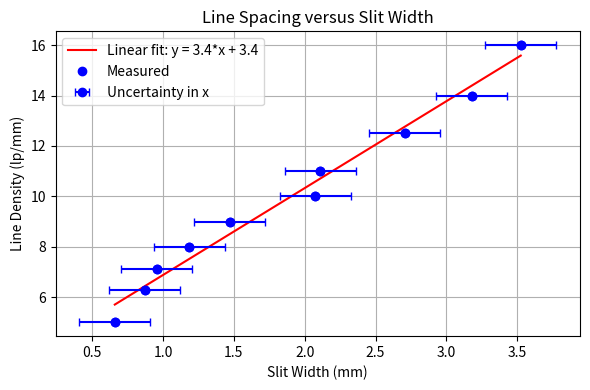

Recreate this plot in Python.
# -*- coding: utf-8 -*-
"""
Created on Wed Nov 18 09:28:34 2026

@author: 2370021
"""

import numpy as np
import matplotlib.pyplot as plt

f = 250.0              # lens focal length, mm
wavelength_nm = 633.0  # laser wavelength, nm
width_err = 0.25       # slit width uncertainty, mm
#group frequencies (lp/mm)
line_space = np.array([5.0, 6.3, 7.1, 8.0, 9.0, 10, 11, 12.5, 14, 16])
#slit width (mm)
width = np.array([0.66, 0.87, 0.955, 1.185, 1.47, 2.075, 2.11, 2.705, 3.18, 3.525])
#Linear fitting
m, c = np.polyfit(width, line_space, 1)
plt.figure(figsize=(6, 4))
plt.plot(width, m*width + c, "red",
         label=f"Linear fit: y = {m:.2}*x + {c:.2}")
plt.plot(width, line_space, marker='o', color='blue',linestyle='none', label='Measured')
plt.errorbar(width, line_space, xerr=width_err, fmt='o', color='blue',
             capsize=3, label='Uncertainty in x')
plt.title('Line Spacing versus Slit Width')
plt.xlabel('Slit Width (mm)')
plt.ylabel('Line Density (lp/mm)')
plt.tight_layout()
plt.legend(); plt.grid(True); plt.show()
